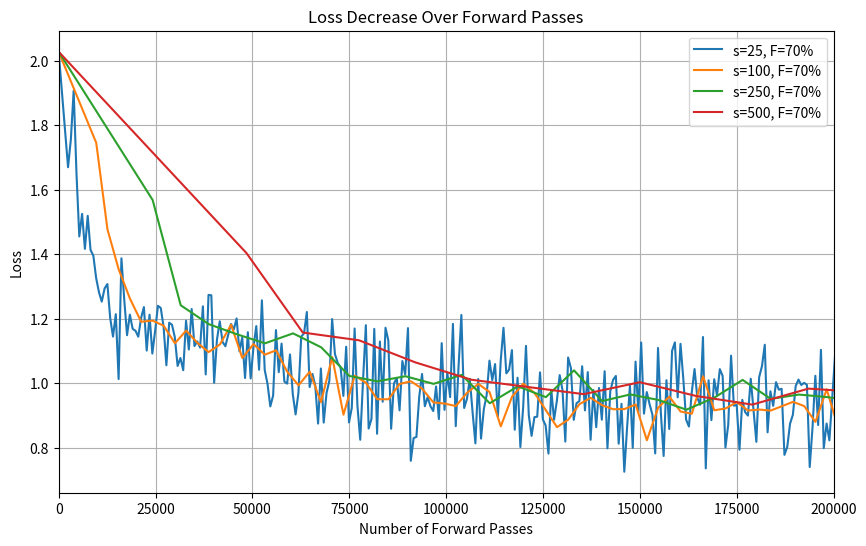

Source code (Python):
import matplotlib.pyplot as plt
# freeze: [0%, 10%, 30%, 50%, 70%, 90%]
# T: [25, 100, 250, 500]
# 8 qubit, 3 layer, fixed: 100, fixed 70%

"""Freeze percentages"""
# s=100, f=0%
x = [9700.0, 19400.0, 29100.0, 38800.0, 48500.0, 58200.0, 67900.0, 77600.0, 87300.0, 97000.0, 106700.0, 116400.0, 126100.0, 135800.0, 145500.0, 155200.0, 164900.0, 174600.0, 184300.0, 194000.0, 203700.0, 213400.0, 223100.0, 232800.0, 242500.0, 252200.0, 261900.0, 271600.0, 281300.0, 291000.0, 300700.0, 310400.0, 320100.0, 329800.0, 339500.0, 349200.0, 358900.0, 368600.0, 378300.0, 388000.0, 397700.0, 407400.0]
y = [1.7452, 1.4761, 1.3496, 1.2590, 1.1862, 1.1937, 1.1777, 1.1223, 1.1617, 1.1224, 1.0930, 1.1238, 1.1816, 1.0816, 1.1122, 1.0889, 1.0915, 1.0260, 0.9843, 1.0316, 0.9384, 1.0735, 0.8977, 1.0191, 1.0012, 0.9486, 0.9561, 1.0012, 1.0074, 0.9832, 0.9440, 0.9301, 0.9317, 0.9752, 1.0074, 0.9901, 0.8710, 0.9660, 1.0108, 0.9775, 0.9247, 0.8692]

# s=100, f=10%
x1 = [9700.0, 18400.0, 27100.0, 35800.0, 44500.0, 53200.0, 61900.0, 70600.0, 79300.0, 88000.0, 96700.0, 105400.0, 114100.0, 122800.0, 131500.0, 140200.0, 148900.0, 157600.0, 166300.0, 175000.0, 183700.0, 192400.0, 201100.0, 209800.0, 218500.0, 227200.0, 235900.0, 244600.0, 253300.0, 262000.0, 270700.0, 279400.0, 288100.0, 296800.0, 305500.0, 314200.0, 322900.0, 331600.0, 340300.0, 349000.0, 357700.0, 366400.0, 375100.0, 383800.0, 392500.0, 401200.0, 409900.0, 418600.0, 427300.0, 436000.0, 444700.0, 453400.0, 462100.0, 470800.0, 479500.0, 488200.0, 496900.0, 505600.0]
y1 = [1.7452, 1.4761, 1.3496, 1.2590, 1.1862, 1.1937, 1.1777, 1.1223, 1.1617, 1.1224, 1.0930, 1.1238, 1.1816, 1.0816, 1.1122, 1.0889, 1.0915, 1.0260, 0.9843, 1.0316, 0.9384, 1.0735, 0.8977, 1.0191, 1.0012, 0.9486, 0.9561, 1.0012, 1.0074, 0.9832, 0.9440, 0.9301, 0.9317, 0.9752, 1.0074, 0.9901, 0.8710, 0.9660, 1.0108, 0.9775, 0.9247, 0.8692, 0.8871, 0.9299, 0.9588, 0.9335, 0.9248, 0.9176, 0.9373, 0.8227, 0.9220, 0.9599, 0.9141, 0.9072, 1.0184, 0.9087, 0.9263, 0.9420]

# s=100, f=30%
x2 = [9700.0, 16400.0, 23100.0, 29800.0, 36500.0, 43200.0, 49900.0, 56600.0, 63300.0, 70000.0, 76700.0, 83400.0, 90100.0, 96800.0, 103500.0, 110200.0, 116900.0, 123600.0, 130300.0, 137000.0, 143700.0, 150400.0, 157100.0, 163800.0, 170500.0, 177200.0, 183900.0, 190600.0, 197300.0, 204000.0, 210700.0, 217400.0, 224100.0, 230800.0, 237500.0, 244200.0, 250900.0, 257600.0, 264300.0, 271000.0, 277700.0, 284400.0, 291100.0, 297800.0, 304500.0, 311200.0, 317900.0, 324600.0, 331300.0, 338000.0, 344700.0, 351400.0, 358100.0, 364800.0, 371500.0, 378200.0, 384900.0, 391600.0, 398300.0, 405000.0, 411700.0, 418400.0, 425100.0, 431800.0, 438500.0]
y2 = [1.7452, 1.4761, 1.3496, 1.2590, 1.1862, 1.1937, 1.1777, 1.1223, 1.1617, 1.1224, 1.0930, 1.1238, 1.1816, 1.0816, 1.1122, 1.0889, 1.0915, 1.0260, 0.9843, 1.0316, 0.9384, 1.0735, 0.8977, 1.0191, 1.0012, 0.9486, 0.9561, 1.0012, 1.0074, 0.9832, 0.9440, 0.9301, 0.9317, 0.9752, 1.0074, 0.9901, 0.8710, 0.9660, 1.0108, 0.9775, 0.9247, 0.8692, 0.8871, 0.9299, 0.9588, 0.9335, 0.9248, 0.9176, 0.9373, 0.8227, 0.9220, 0.9599, 0.9141, 0.9072, 1.0184, 0.9087, 0.9263, 0.9420, 0.9174, 0.9140, 0.9192, 0.9301, 0.9435, 0.9258, 0.8768]

# s=100, f=50%
x3 = [9700.0, 14600.0, 19500.0, 24400.0, 29300.0, 34200.0, 39100.0, 44000.0, 48900.0, 53800.0, 58700.0, 63600.0, 68500.0, 73400.0, 78300.0, 83200.0, 88100.0, 93000.0, 97900.0, 102800.0, 107700.0, 112600.0, 117500.0, 122400.0, 127300.0, 132200.0, 137100.0, 142000.0, 146900.0, 151800.0, 156700.0, 161600.0, 166500.0, 171400.0, 176300.0, 181200.0, 186100.0, 191000.0, 195900.0, 200800.0, 205700.0, 210600.0, 215500.0, 220400.0, 225300.0, 230200.0, 235100.0, 240000.0, 244900.0, 249800.0, 254700.0, 259600.0, 264500.0, 269400.0, 274300.0, 279200.0, 284100.0, 289000.0, 293900.0, 298800.0, 303700.0, 308600.0, 313500.0, 318400.0, 323300.0, 328200.0, 333100.0, 338000.0, 342900.0, 347800.0]
y3 = [1.7452, 1.4761, 1.3496, 1.2590, 1.1862, 1.1937, 1.1777, 1.1223, 1.1617, 1.1224, 1.0930, 1.1238, 1.1816, 1.0816, 1.1122, 1.0889, 1.0915, 1.0260, 0.9843, 1.0316, 0.9384, 1.0735, 0.8977, 1.0191, 1.0012, 0.9486, 0.9561, 1.0012, 1.0074, 0.9832, 0.9440, 0.9301, 0.9317, 0.9752, 1.0074, 0.9901, 0.8710, 0.9660, 1.0108, 0.9775, 0.9247, 0.8692, 0.8871, 0.9299, 0.9588, 0.9335, 0.9248, 0.9176, 0.9373, 0.8227, 0.9220, 0.9599, 0.9141, 0.9072, 1.0184, 0.9087, 0.9263, 0.9420, 0.9174, 0.9140, 0.9192, 0.9301, 0.9435, 0.9258, 0.8768, 0.9762, 0.8652, 0.8820, 0.9169, 0.9290]

# s=100, f=70%
x4 = [9700.0, 12600.0, 15500.0, 18400.0, 21300.0, 24200.0, 27100.0, 30000.0, 32900.0, 35800.0, 38700.0, 41600.0, 44500.0, 47400.0, 50300.0, 53200.0, 56100.0, 59000.0, 61900.0, 64800.0, 67700.0, 70600.0, 73500.0, 76400.0, 79300.0, 82200.0, 85100.0, 88000.0, 90900.0, 93800.0, 96700.0, 99600.0, 102500.0, 105400.0, 108300.0, 111200.0, 114100.0, 117000.0, 119900.0, 122800.0, 125700.0, 128600.0, 131500.0, 134400.0, 137300.0, 140200.0, 143100.0, 146000.0, 148900.0, 151800.0, 154700.0, 157600.0, 160500.0, 163400.0, 166300.0, 169200.0, 172100.0, 175000.0, 177900.0, 180800.0, 183700.0, 186600.0, 189500.0, 192400.0, 195300.0, 198200.0, 201100.0]
y4 = [1.7452, 1.4768, 1.3530, 1.2625, 1.1908, 1.1946, 1.1787, 1.1242, 1.1636, 1.1255, 1.0969, 1.1204, 1.1816, 1.0785, 1.1216, 1.0888, 1.1024, 1.0358, 0.9940, 1.0363, 0.9417, 1.0813, 0.9030, 1.0238, 1.0018, 0.9510, 0.9507, 0.9983, 1.0065, 0.9835, 0.9410, 0.9375, 0.9297, 0.9709, 0.9984, 0.9733, 0.8669, 0.9587, 0.9989, 0.9702, 0.9175, 0.8644, 0.8875, 0.9356, 0.9552, 0.9326, 0.9198, 0.9204, 0.9347, 0.8239, 0.9245, 0.9588, 0.9128, 0.9059, 1.0220, 0.9167, 0.9222, 0.9419, 0.9159, 0.9189, 0.9156, 0.9291, 0.9427, 0.9297, 0.8806, 0.9815, 0.8661]

# s=100, f=90%
x5 = [9700.0,10600.0,11500.0,12400.0,13300.0,14200.0,15100.0,16000.0,16900.0,17800.0,18700.0,19600.0,20500.0,21400.0,22300.0,23200.0,24100.0,25000.0,25900.0,26800.0,27700.0,28600.0,29500.0,30400.0,31300.0,32200.0,33100.0,34000.0,34900.0,35800.0,36700.0,37600.0,38500.0,39400.0,40300.0,41200.0,42100.0,43000.0,43900.0,44800.0,45700.0,46600.0,47500.0,48400.0,49300.0,50200.0,51100.0,52000.0,52900.0,53800.0,54700.0,55600.0,56500.0,57400.0,58300.0,59200.0,60100.0,61000.0,61900.0,62800.0,63700.0,64600.0,65500.0,66400.0,67300.0,68200.0,69100.0,70000.0,70900.0,71800.0,72700.0,73600.0,74500.0,75400.0,76300.0,77200.0,78100.0,79000.0,79900.0,80800.0,81700.0,82600.0,83500.0,84400.0,85300.0,86200.0,87100.0,88000.0,88900.0,89800.0,90700.0,91600.0,92500.0,93400.0,94300.0,95200.0,96100.0,97000.0,97900.0,98800.0,99700.0,100600.0,101500.0,102400.0,103300.0,104200.0,105100.0,106000.0,106900.0,107800.0,108700.0,109600.0,110500.0,111400.0,112300.0,113200.0,114100.0,115000.0,115900.0,116800.0,117700.0,118600.0,119500.0,120400.0,121300.0,122200.0,123100.0,124000.0,124900.0,125800.0,126700.0,127600.0,128500.0,129400.0,130300.0,131200.0,132100.0,133000.0,133900.0,134800.0,135700.0,136600.0,137500.0,138400.0,139300.0,140200.0,141100.0,142000.0,142900.0,143800.0,144700.0,145600.0,146500.0,147400.0,148300.0,149200.0,150100.0,151000.0,151900.0,152800.0,153700.0,154600.0,155500.0,156400.0,157300.0,158200.0,159100.0,160000.0,160900.0,161800.0,162700.0,163600.0,164500.0,165400.0,166300.0,167200.0,168100.0,169000.0,169900.0,170800.0,171700.0,172600.0,173500.0,174400.0,175300.0,176200.0,177100.0,178000.0,178900.0,179800.0,180700.0,181600.0,182500.0,183400.0,184300.0,185200.0,186100.0,187000.0,187900.0,188800.0]
y5 = [1.7452,1.5201,1.4436,1.2838,1.2839,1.2073,1.2517,1.2205,1.2174,1.2083,1.1698,1.2329,1.2588,1.2021,1.2125,1.2028,1.2043,1.1821,1.1156,1.1450,1.1351,1.1277,1.1062,1.1581,1.1560,1.1202,1.1435,1.2317,1.1824,1.1594,1.1111,1.0935,1.1196,1.1059,1.1342,1.1268,1.0579,1.1184,1.1489,1.1469,1.1110,1.0590,1.0625,1.0408,1.1116,1.0936,1.1285,1.0737,1.0866,0.9658,1.0671,1.0823,1.0655,1.0847,1.1452,1.1248,1.0602,1.1327,1.0358,1.0881,1.0978,1.0947,1.1202,1.0376,1.0585,1.1485,1.0121,1.0375,1.0268,1.0875,1.1127,1.0049,0.9765,1.1596,0.9390,1.0124,0.9422,0.9993,1.0168,0.9303,0.9943,1.0972,0.9809,0.9358,1.0277,1.0259,0.9651,1.0695,1.0106,0.8644,0.9661,0.9125,1.0104,0.8912,0.9380,0.9174,0.9761,0.8917,0.9698,0.9847,0.9926,0.9805,0.9493,0.8748,0.9694,0.9355,0.9364,0.9873,1.0485,0.9698,0.9591,0.9068,0.9935,0.8932,0.9790,1.0008,0.9536,0.9845,0.9596,0.9293,1.0014,0.9910,0.8794,0.9925,0.9825,0.9491,0.9168,0.9840,0.9583,0.9466,0.9386,0.9505,0.8823,0.9562,0.8774,0.9404,0.8841,0.9437,0.8776,0.9283,0.9097,0.9144,0.9394,0.8386,0.9231,0.9008,1.0018,0.9393,0.9018,0.9322,0.9400,0.8901,0.8599,0.9820,0.8698,0.9060,0.9094,0.9042,0.9431,0.9274,0.8374,0.8853,0.9032,0.9234,0.9150,0.9130,0.8453,0.9813,0.9027,0.8803,0.8380,0.7935,0.8954,0.9836,0.8834,0.9200,0.8544,0.8468,0.9009,0.8809,0.8705,0.9428,0.8643,0.8732,0.8519,0.8874,0.8852,0.8515,0.9577,0.9770,0.8650,0.8950,0.9379,0.8985,0.9342,0.9526,0.8135,0.8949,0.9012,0.8830]

"""timestep windows"""
# s=25, f=70%
tx = [0, 2425.0, 3150.0, 3875.0, 4600.0, 5325.0, 6050.0, 6775.0, 7500.0, 8225.0, 8950.0, 9675.0, 10400.0, 11125.0, 11850.0, 12575.0, 13300.0, 14025.0, 14750.0, 15475.0, 16200.0, 16925.0, 17650.0, 18375.0, 19100.0, 19825.0, 20550.0, 21275.0, 22000.0, 22725.0, 23450.0, 24175.0, 24900.0, 25625.0, 26350.0, 27075.0, 27800.0, 28525.0, 29250.0, 29975.0, 30700.0, 31425.0, 32150.0, 32875.0, 33600.0, 34325.0, 35050.0, 35775.0, 36500.0, 37225.0, 37950.0, 38675.0, 39400.0, 40125.0, 40850.0, 41575.0, 42300.0, 43025.0, 43750.0, 44475.0, 45200.0, 45925.0, 46650.0, 47375.0, 48100.0, 48825.0, 49550.0, 50275.0, 51000.0, 51725.0, 52450.0, 53175.0, 53900.0, 54625.0, 55350.0, 56075.0, 56800.0, 57525.0, 58250.0, 58975.0, 59700.0, 60425.0, 61150.0, 61875.0, 62600.0, 63325.0, 64050.0, 64775.0, 65500.0, 66225.0, 66950.0, 67675.0, 68400.0, 69125.0, 69850.0, 70575.0, 71300.0, 72025.0, 72750.0, 73475.0, 74200.0, 74925.0, 75650.0, 76375.0, 77100.0, 77825.0, 78550.0, 79275.0, 80000.0, 80725.0, 81450.0, 82175.0, 82900.0, 83625.0, 84350.0, 85075.0, 85800.0, 86525.0, 87250.0, 87975.0, 88700.0, 89425.0, 90150.0, 90875.0, 91600.0, 92325.0, 93050.0, 93775.0, 94500.0, 95225.0, 95950.0, 96675.0, 97400.0, 98125.0, 98850.0, 99575.0, 100300.0, 101025.0, 101750.0, 102475.0, 103200.0, 103925.0, 104650.0, 105375.0, 106100.0, 106825.0, 107550.0, 108275.0, 109000.0, 109725.0, 110450.0, 111175.0, 111900.0, 112625.0, 113350.0, 114075.0, 114800.0, 115525.0, 116250.0, 116975.0, 117700.0, 118425.0, 119150.0, 119875.0, 120600.0, 121325.0, 122050.0, 122775.0, 123500.0, 124225.0, 124950.0, 125675.0, 126400.0, 127125.0, 127850.0, 128575.0, 129300.0, 130025.0, 130750.0, 131475.0, 132200.0, 132925.0, 133650.0, 134375.0, 135100.0, 135825.0, 136550.0, 137275.0, 138000.0, 138725.0, 139450.0, 140175.0, 140900.0, 141625.0, 142350.0, 143075.0, 143800.0, 144525.0, 145250.0, 145975.0, 146700.0, 147425.0, 148150.0, 148875.0, 149600.0, 150325.0, 151050.0, 151775.0, 152500.0, 153225.0, 153950.0, 154675.0, 155400.0, 156125.0, 156850.0, 157575.0, 158300.0, 159025.0, 159750.0, 160475.0, 161200.0, 161925.0, 162650.0, 163375.0, 164100.0, 164825.0, 165550.0, 166275.0, 167000.0, 167725.0, 168450.0, 169175.0, 169900.0, 170625.0, 171350.0, 172075.0, 172800.0, 173525.0, 174250.0, 174975.0, 175700.0, 176425.0, 177150.0, 177875.0, 178600.0, 179325.0, 180050.0, 180775.0, 181500.0, 182225.0, 182950.0, 183675.0, 184400.0, 185125.0, 185850.0, 186575.0, 187300.0, 188025.0, 188750.0, 189475.0, 190200.0, 190925.0, 191650.0, 192375.0, 193100.0, 193825.0, 194550.0, 195275.0, 196000.0, 196725.0, 197450.0, 198175.0, 198900.0, 199625.0, 200350.0, 201075.0, 201800.0]
ty = [2.027409231593279, 1.6696, 1.7557, 1.9069, 1.6508, 1.4551, 1.5251, 1.4167, 1.5191, 1.4134, 1.3957, 1.3263, 1.2824, 1.2532, 1.2940, 1.3077, 1.2025, 1.1450, 1.2144, 1.0134, 1.3875, 1.2597, 1.1492, 1.2128, 1.1689, 1.1630, 1.1446, 1.2027, 1.2363, 1.1016, 1.2128, 1.0924, 1.1629, 1.2403, 1.2335, 1.1756, 1.0561, 1.1879, 1.1815, 1.1432, 1.0539, 1.0786, 1.0408, 1.1941, 1.1048, 1.2305, 1.1156, 1.1300, 1.1108, 1.2387, 1.0277, 1.2741, 1.2728, 1.0020, 1.1350, 1.1923, 1.1282, 1.1151, 1.1502, 1.1838, 1.1671, 1.2011, 1.0995, 1.1422, 1.0165, 1.1585, 1.0153, 1.1119, 1.1775, 1.0422, 1.2573, 1.0416, 0.9986, 0.9286, 0.9624, 1.1651, 1.0348, 1.1232, 1.0055, 0.9993, 1.0896, 0.9661, 0.9038, 0.9701, 1.1447, 1.1551, 1.2212, 0.9887, 1.0292, 0.9932, 0.8754, 1.0462, 0.8784, 0.9697, 1.0077, 1.1992, 1.0908, 1.0633, 1.0500, 0.9611, 1.1135, 0.8791, 0.9242, 1.1699, 0.9315, 0.8253, 1.0085, 1.1802, 0.8601, 0.8900, 1.1689, 0.8439, 1.1296, 0.9431, 1.1723, 1.1332, 0.8594, 0.9992, 1.0170, 0.9164, 1.0691, 1.0275, 1.1712, 0.7601, 0.8302, 0.8341, 0.9584, 1.0291, 0.9291, 0.9573, 0.9291, 0.9143, 0.9903, 0.8895, 1.1246, 0.9179, 1.0334, 0.9575, 1.1844, 0.8674, 1.0520, 1.2119, 0.9238, 0.9525, 1.0136, 0.9103, 0.8141, 1.0135, 0.8289, 0.9201, 0.9636, 1.0705, 1.0102, 1.0598, 0.8961, 1.0700, 1.1721, 1.0310, 1.0427, 1.1030, 0.8564, 1.0174, 0.8028, 0.9263, 1.1161, 0.9017, 0.8373, 0.8954, 0.8968, 1.0341, 0.8885, 0.8694, 0.7825, 0.9797, 0.8874, 0.9464, 1.0256, 0.9794, 0.8197, 1.0802, 1.0471, 0.8871, 0.9387, 0.9450, 1.0530, 0.9163, 1.0348, 0.8253, 0.9793, 0.8643, 0.9857, 0.8874, 1.0377, 0.7988, 0.9751, 1.0109, 1.0230, 0.8131, 0.9367, 0.7263, 0.8642, 0.9936, 0.8004, 1.0674, 0.9106, 1.1267, 0.9062, 0.9731, 0.9353, 0.9033, 0.7829, 1.1098, 0.9099, 0.7751, 1.0098, 0.8587, 1.1007, 1.1271, 0.9566, 1.1226, 1.0146, 0.8876, 0.8663, 0.9709, 1.0445, 0.9553, 0.9336, 1.1437, 0.7367, 1.0095, 0.8861, 1.0128, 0.9627, 1.0441, 1.0232, 0.8011, 0.8726, 1.0859, 0.9307, 0.9333, 0.7945, 0.9488, 0.9111, 0.9002, 1.0144, 0.9176, 0.8189, 1.0191, 1.0533, 1.1197, 0.8483, 0.9754, 0.9304, 1.0038, 0.9804, 0.9833, 0.7785, 0.8028, 0.8752, 0.9026, 0.9915, 1.0117, 0.9950, 1.0016, 0.9954, 0.7409, 0.8640, 1.0235, 0.8709, 1.1040, 0.7992, 0.8755, 0.8235, 0.9517, 1.0836, 0.8391, 0.9111]

# s=100, f=70%
tx2 = [0, 9700.0, 12600.0, 15500.0, 18400.0, 21300.0, 24200.0, 27100.0, 30000.0, 32900.0, 35800.0, 38700.0, 41600.0, 44500.0, 47400.0, 50300.0, 53200.0, 56100.0, 59000.0, 61900.0, 64800.0, 67700.0, 70600.0, 73500.0, 76400.0, 79300.0, 82200.0, 85100.0, 88000.0, 90900.0, 93800.0, 96700.0, 99600.0, 102500.0, 105400.0, 108300.0, 111200.0, 114100.0, 117000.0, 119900.0, 122800.0, 125700.0, 128600.0, 131500.0, 134400.0, 137300.0, 140200.0, 143100.0, 146000.0, 148900.0, 151800.0, 154700.0, 157600.0, 160500.0, 163400.0, 166300.0, 169200.0, 172100.0, 175000.0, 177900.0, 180800.0, 183700.0, 186600.0, 189500.0, 192400.0, 195300.0, 198200.0, 201100.0]
ty2 = [2.027409231593279, 1.7452, 1.4768, 1.3530, 1.2625, 1.1908, 1.1946, 1.1787, 1.1242, 1.1636, 1.1255, 1.0969, 1.1204, 1.1816, 1.0785, 1.1216, 1.0888, 1.1024, 1.0358, 0.9940, 1.0363, 0.9417, 1.0813, 0.9030, 1.0238, 1.0018, 0.9510, 0.9507, 0.9983, 1.0065, 0.9835, 0.9410, 0.9375, 0.9297, 0.9709, 0.9984, 0.9733, 0.8669, 0.9587, 0.9989, 0.9702, 0.9175, 0.8644, 0.8875, 0.9356, 0.9552, 0.9326, 0.9198, 0.9204, 0.9347, 0.8239, 0.9245, 0.9588, 0.9128, 0.9059, 1.0220, 0.9167, 0.9222, 0.9419, 0.9159, 0.9189, 0.9156, 0.9291, 0.9427, 0.9297, 0.8806, 0.9815, 0.8661]

# s=250, f=70%
tx3 = [0, 24250.0, 31500.0, 38750.0, 46000.0, 53250.0, 60500.0, 67750.0, 75000.0, 82250.0, 89500.0, 96750.0, 104000.0, 111250.0, 118500.0, 125750.0, 133000.0, 140250.0, 147500.0, 154750.0, 162000.0, 169250.0, 176500.0, 183750.0, 191000.0, 198250.0, 205500.0]
ty3 = [2.027409231593279, 1.5682, 1.2419, 1.1834, 1.1521, 1.1241, 1.1549, 1.1117, 1.0231, 1.0063, 1.0221, 0.9985, 1.0262, 0.9384, 0.9908, 0.9573, 1.0403, 0.9451, 0.9657, 0.9487, 0.9185, 0.9561, 1.0107, 0.9520, 0.9653, 0.9576, 0.9452]

# s=500, f=70%
tx4 = [0, 48500.0, 63000.0, 77500.0, 92000.0, 106500.0, 121000.0, 135500.0, 150000.0, 164500.0, 179000.0, 193500.0, 208000.0, 222500.0, 237000.0, 251500.0]
ty4 = [2.027409231593279, 1.4032, 1.1575, 1.1335, 1.0652, 1.0113, 0.9889, 0.9666, 1.0036, 0.9610, 0.9342, 0.9837, 0.9725, 0.9768, 0.9641, 0.9537]

plt.figure(figsize=(10, 6))

# Freeze thresholds
# plt.plot(x,y,label='s=100, F=0%')
# plt.plot(x1,y1,label='s=100, F=10%')
# plt.plot(x2,y2,label='s=100, F=30%')
# plt.plot(x3,y3,label='s=100, F=50%')
# plt.plot(x4,y4,label='s=100, F=70%')
# plt.plot(x5,y5,label='s=100, F=90%')

# Timestep thresholds
plt.plot(tx,ty,label='s=25, F=70%')
plt.plot(tx2,ty2,label='s=100, F=70%')
plt.plot(tx3,ty3,label='s=250, F=70%')
plt.plot(tx4,ty4,label='s=500, F=70%')


plt.title('Loss Decrease Over Forward Passes')
plt.xlabel('Number of Forward Passes')
plt.ylabel('Loss')
plt.legend()
plt.grid(True)
plt.xlim(0,200000)
plt.show()